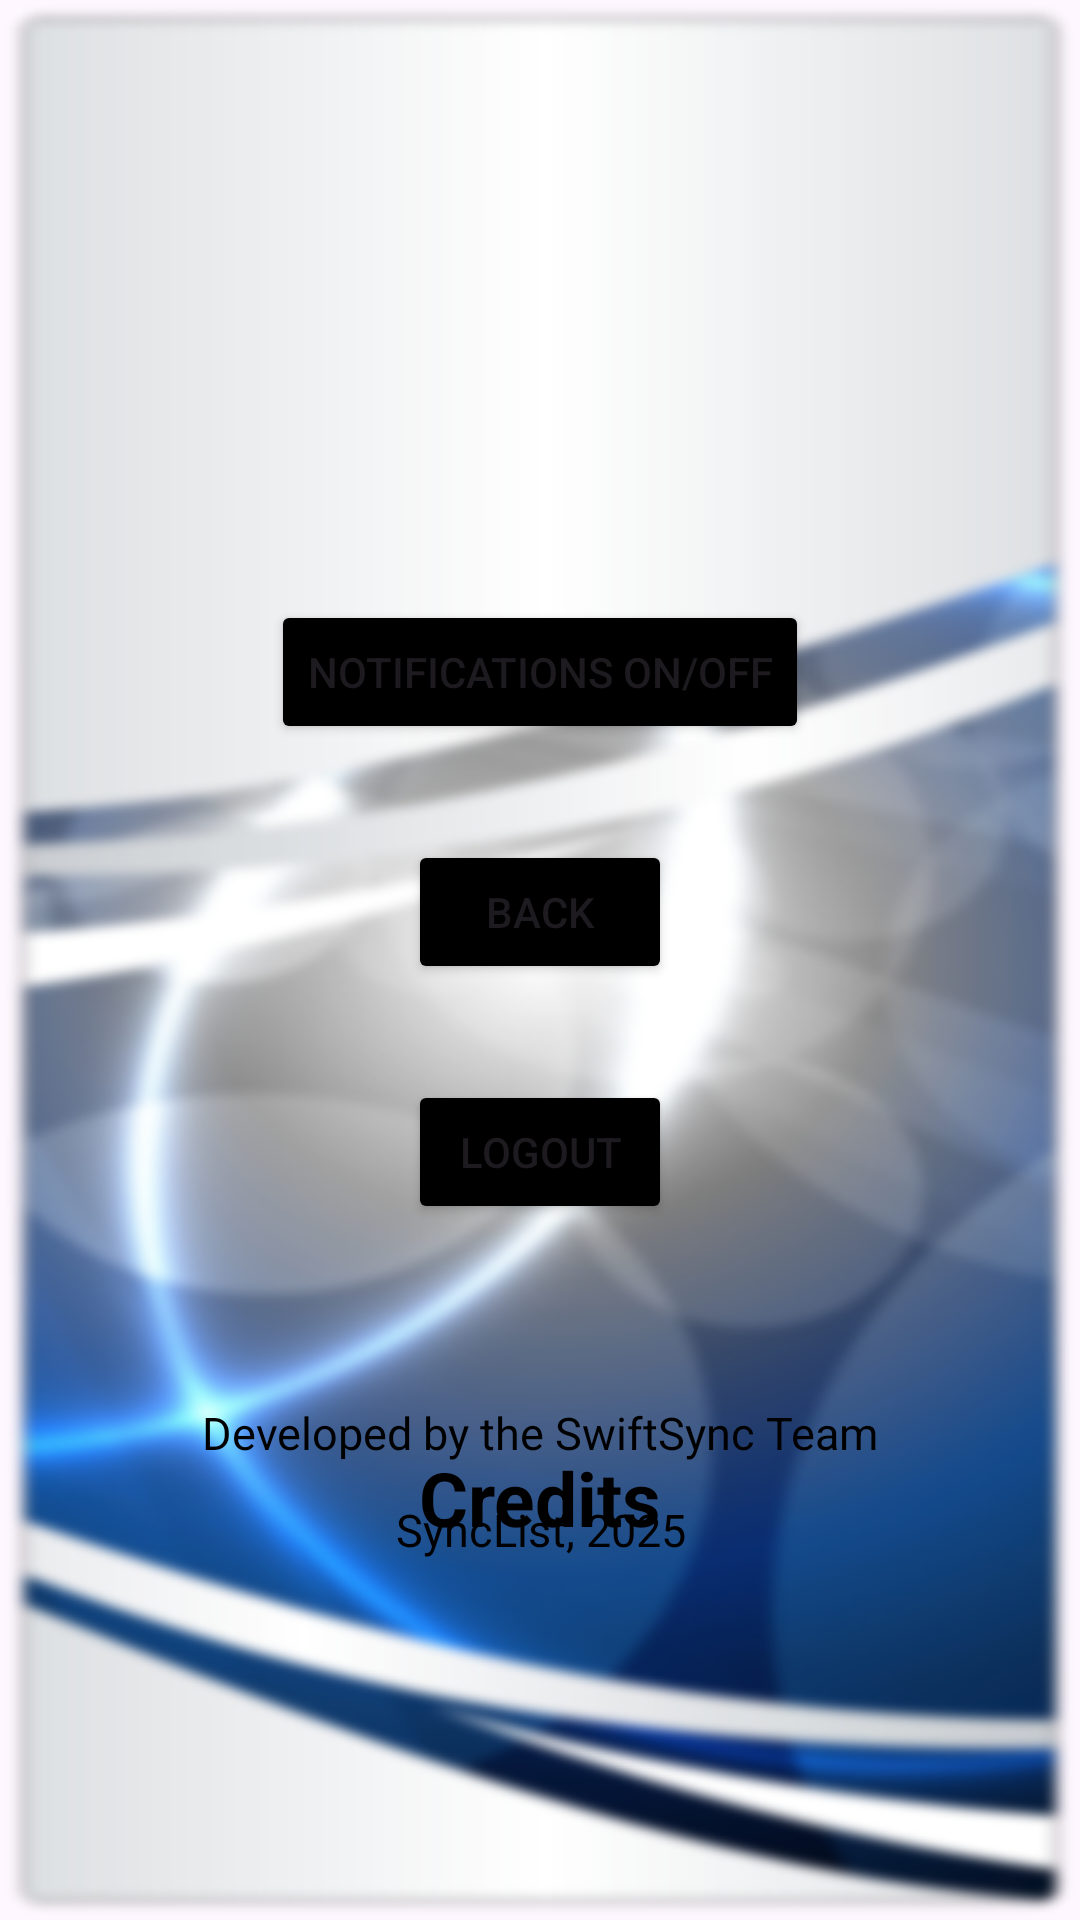

Reconstruct the res/layout file that produces this screen, plus the resources it refers to.
<!-- AndroidManifest.xml: application theme Theme.SyncList2 -->
<!-- res/layout/activity_settings.xml -->
<?xml version="1.0" encoding="utf-8"?>
<androidx.constraintlayout.widget.ConstraintLayout xmlns:android="http://schemas.android.com/apk/res/android"
    xmlns:app="http://schemas.android.com/apk/res-auto"
    xmlns:tools="http://schemas.android.com/tools"
    android:id="@+id/main"
    android:layout_width="match_parent"
    android:layout_height="match_parent"
    android:background="@drawable/background"
    tools:context=".Settings">













    <Button
        android:id="@+id/button2"
        android:layout_width="wrap_content"
        android:layout_height="wrap_content"
        android:layout_marginTop="360dp"
        android:backgroundTint="@color/black"
        android:text="Logout"
        app:layout_constraintEnd_toEndOf="parent"
        app:layout_constraintHorizontal_bias="0.5"
        app:layout_constraintStart_toStartOf="parent"
        app:layout_constraintTop_toTopOf="parent" />

    <Button
        android:id="@+id/button3"
        android:layout_width="wrap_content"
        android:layout_height="wrap_content"
        android:layout_marginTop="280dp"
        android:text="Back"
        android:backgroundTint="@color/black"
        app:layout_constraintEnd_toEndOf="parent"
        app:layout_constraintHorizontal_bias="0.5"
        app:layout_constraintStart_toStartOf="parent"
        app:layout_constraintTop_toTopOf="parent" />

    <Button
        android:id="@+id/button4"
        android:layout_width="wrap_content"
        android:layout_height="wrap_content"
        android:layout_marginTop="200dp"
        android:text="Notifications On/Off"
        android:backgroundTint="@color/black"
        app:layout_constraintEnd_toEndOf="parent"
        app:layout_constraintHorizontal_bias="0.5"
        app:layout_constraintStart_toStartOf="parent"
        app:layout_constraintTop_toTopOf="parent" />

    <TextView
        android:layout_width="wrap_content"
        android:layout_height="wrap_content"
        android:layout_marginBottom="10dp"
        android:text="Credits"
        android:textColor="@color/black"
        android:textSize="25sp"
        android:textStyle="bold"
        app:layout_constraintBottom_toBottomOf="parent"
        app:layout_constraintEnd_toEndOf="parent"
        app:layout_constraintStart_toStartOf="parent"
        app:layout_constraintTop_toBottomOf="@id/button2"
        app:layout_constraintVertical_bias="0.394" />

    <TextView
        android:layout_width="wrap_content"
        android:layout_height="wrap_content"
        android:layout_marginBottom="12dp"
        android:text="Developed by the SwiftSync Team"
        android:textColor="@color/black"
        android:textSize="15sp"
        app:layout_constraintBottom_toTopOf="@+id/projectName"
        app:layout_constraintEnd_toEndOf="parent"
        app:layout_constraintStart_toStartOf="parent" />

    <TextView
        android:id="@+id/projectName"
        android:layout_width="wrap_content"
        android:layout_height="wrap_content"
        android:layout_marginBottom="120dp"
        android:text="SyncList, 2025"
        android:textColor="@color/black"
        android:textSize="15sp"
        app:layout_constraintBottom_toBottomOf="parent"
        app:layout_constraintEnd_toEndOf="parent"
        app:layout_constraintHorizontal_bias="0.501"
        app:layout_constraintStart_toStartOf="parent" />

</androidx.constraintlayout.widget.ConstraintLayout>
<!-- resources referenced by this layout -->
<resources>
  <!-- drawable background: png bitmap (drawable, 134220 bytes) -->
  <style name="Theme.SyncList2" parent="Base.Theme.SyncList2" />
  <style name="Base.Theme.SyncList2" parent="Theme.Material3.DayNight.NoActionBar">
          
          
      </style>
  <!-- not gathered from this repository: default colours our renderer supplied (Android Studio template values) -->
  <color name="black">#FF000000</color>
</resources>
